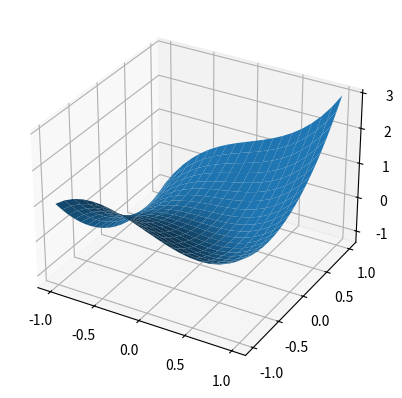

This figure's Python source:
'''
# 导入numpy库
import numpy as np

# 定义曲面函数z = f(x, y)
def f(x, y):
    return 0.1*(x)**2+0.1*x*y+0.1*y**2    #1 / (1 + np.exp(-x)) # 这里只是一个示例，您可以替换成您的曲面函数

# 定义曲面的梯度函数，即一阶偏导数
def gradient(f, x, y):
    # 使用中心差分法近似求导  #https://cloud.tencent.com/developer/article/1685164
    h = 1e-6 # 差分步长，可以根据精度要求调整
    df_dx = (f(x + h, y) - f(x - h, y)) / (2 * h) # 对x求偏导
    df_dy = (f(x, y + h) - f(x, y - h)) / (2 * h) # 对y求偏导
    return df_dx, df_dy

# 定义曲面的曲率函数，即二阶偏导数
def curvature(f, x, y):
    # 使用中心差分法近似求导
    h = 1e-6 # 差分步长，可以根据精度要求调整
    d2f_dx2 = (f(x + h, y) - 2 * f(x, y) + f(x - h, y)) / (h ** 2) # 对x求二阶偏导
    d2f_dy2 = (f(x, y + h) - 2 * f(x, y) + f(x, y - h)) / (h ** 2) # 对y求二阶偏导
    d2f_dxdy = (f(x + h, y + h) - f(x + h, y - h) - f(x - h, y + h) + f(x - h, y - h)) / (4 * h ** 2) # 对xy求混合偏导
    # 根据公式计算高斯曲率K和平均曲率H
    df_dx, df_dy = gradient(f, x, y) # 调用梯度函数求一阶偏导
    E = 1 + df_dx ** 2
    F = df_dx * df_dy
    G = 1 + df_dy ** 2
    L = d2f_dx2
    M = d2f_dxdy
    N = d2f_dy2
    K = (L * N - M ** 2) / (E * G - F ** 2) # 高斯曲率
    H = (E * N + G * L - 2 * F * M) / (2 * (E * G - F ** 2)) # 平均曲率
    return K, H

# 测试曲率函数
x = 0.5 # 某一点的x坐标
y = 0.5 # 某一点的y坐标
K, H = curvature(f, x, y) # 计算该点的曲率
print(f"高斯曲率为：{K:.6f}")
print(f"平均曲率为：{H:.6f}")
'''


from mpl_toolkits.mplot3d import Axes3D
import matplotlib.pyplot as plt
import numpy as np


def surface_curvature(X, Y, Z):

	(lr, lb) = X.shape

	print(lr)
	print(lb)
# 一阶导数
	Xv, Xu = np.gradient(X)
	Yv, Yu = np.gradient(Y)
	Zv, Zu = np.gradient(Z)
# print(Xu)

# 二阶导数
	Xuv, Xuu = np.gradient(Xu)
	Yuv, Yuu = np.gradient(Yu)
	Zuv, Zuu = np.gradient(Zu)

	Xvv, Xuv = np.gradient(Xv)
	Yvv, Yuv = np.gradient(Yv)
	Zvv, Zuv = np.gradient(Zv)

# 2D 到 1D 转换
# 重构为一维向量
	Xu = np.reshape(Xu, lr*lb)
	Yu = np.reshape(Yu, lr*lb)
	Zu = np.reshape(Zu, lr*lb)
	Xv = np.reshape(Xv, lr*lb)
	Yv = np.reshape(Yv, lr*lb)
	Zv = np.reshape(Zv, lr*lb)
	Xuu = np.reshape(Xuu, lr*lb)
	Yuu = np.reshape(Yuu, lr*lb)
	Zuu = np.reshape(Zuu, lr*lb)
	Xuv = np.reshape(Xuv, lr*lb)
	Yuv = np.reshape(Yuv, lr*lb)
	Zuv = np.reshape(Zuv, lr*lb)
	Xvv = np.reshape(Xvv, lr*lb)
	Yvv = np.reshape(Yvv, lr*lb)
	Zvv = np.reshape(Zvv, lr*lb)

	Xu = np.c_[Xu, Yu, Zu]
	Xv = np.c_[Xv, Yv, Zv]
	Xuu = np.c_[Xuu, Yuu, Zuu]
	Xuv = np.c_[Xuv, Yuv, Zuv]
	Xvv = np.c_[Xvv, Yvv, Zvv]

# 曲面的第一基本系数(E,F,G)
	
	E = np.einsum('ij,ij->i', Xu, Xu)
	F = np.einsum('ij,ij->i', Xu, Xv)
	G = np.einsum('ij,ij->i', Xv, Xv)

	m = np.cross(Xu, Xv, axisa=1, axisb=1)
	p = np.sqrt(np.einsum('ij,ij->i', m, m))
	n = m/np.c_[p, p, p]
# n 为法向量
# 曲面的第二基本系数(L,M,N)， (e,f,g)
	L = np.einsum('ij,ij->i', Xuu, n)  # e
	M = np.einsum('ij,ij->i', Xuv, n)  # f
	N = np.einsum('ij,ij->i', Xvv, n)  # g

# 高斯曲率
	K = (L*N-M**2)/(E*G-F**2)
	K = np.reshape(K, lr*lb)
# print(K.size)

# 平均曲率
	H = ((E*N + G*L - 2*F*M)/((E*G - F**2)))/2
	print(H.shape)
	H = np.reshape(H,lr*lb)
# print(H.size)

# 主曲率
	Pmax = H + np.sqrt(H**2 - K)
	Pmin = H - np.sqrt(H**2 - K)
# [Pmax, Pmin]最大主曲率和最小主曲率
	Principle = [Pmax, Pmin]
	return Principle


x = np.linspace(-1, 1, 20)
y = np.linspace(-1, 1, 20)
[x, y] = np.meshgrid(x, y)

z = (x**3 +y**2 +x*y)

temp1 = surface_curvature(x, y, z)
#print("maximum curvatures")
#print(temp1[0])
#print("minimum curvatures")
#print(temp1[1])

print("x",x)
print("y",y)
print("z",z)
fig, ax = plt.subplots(subplot_kw={"projection": "3d"})


ax.plot_surface(x, y, z)
plt.show()

